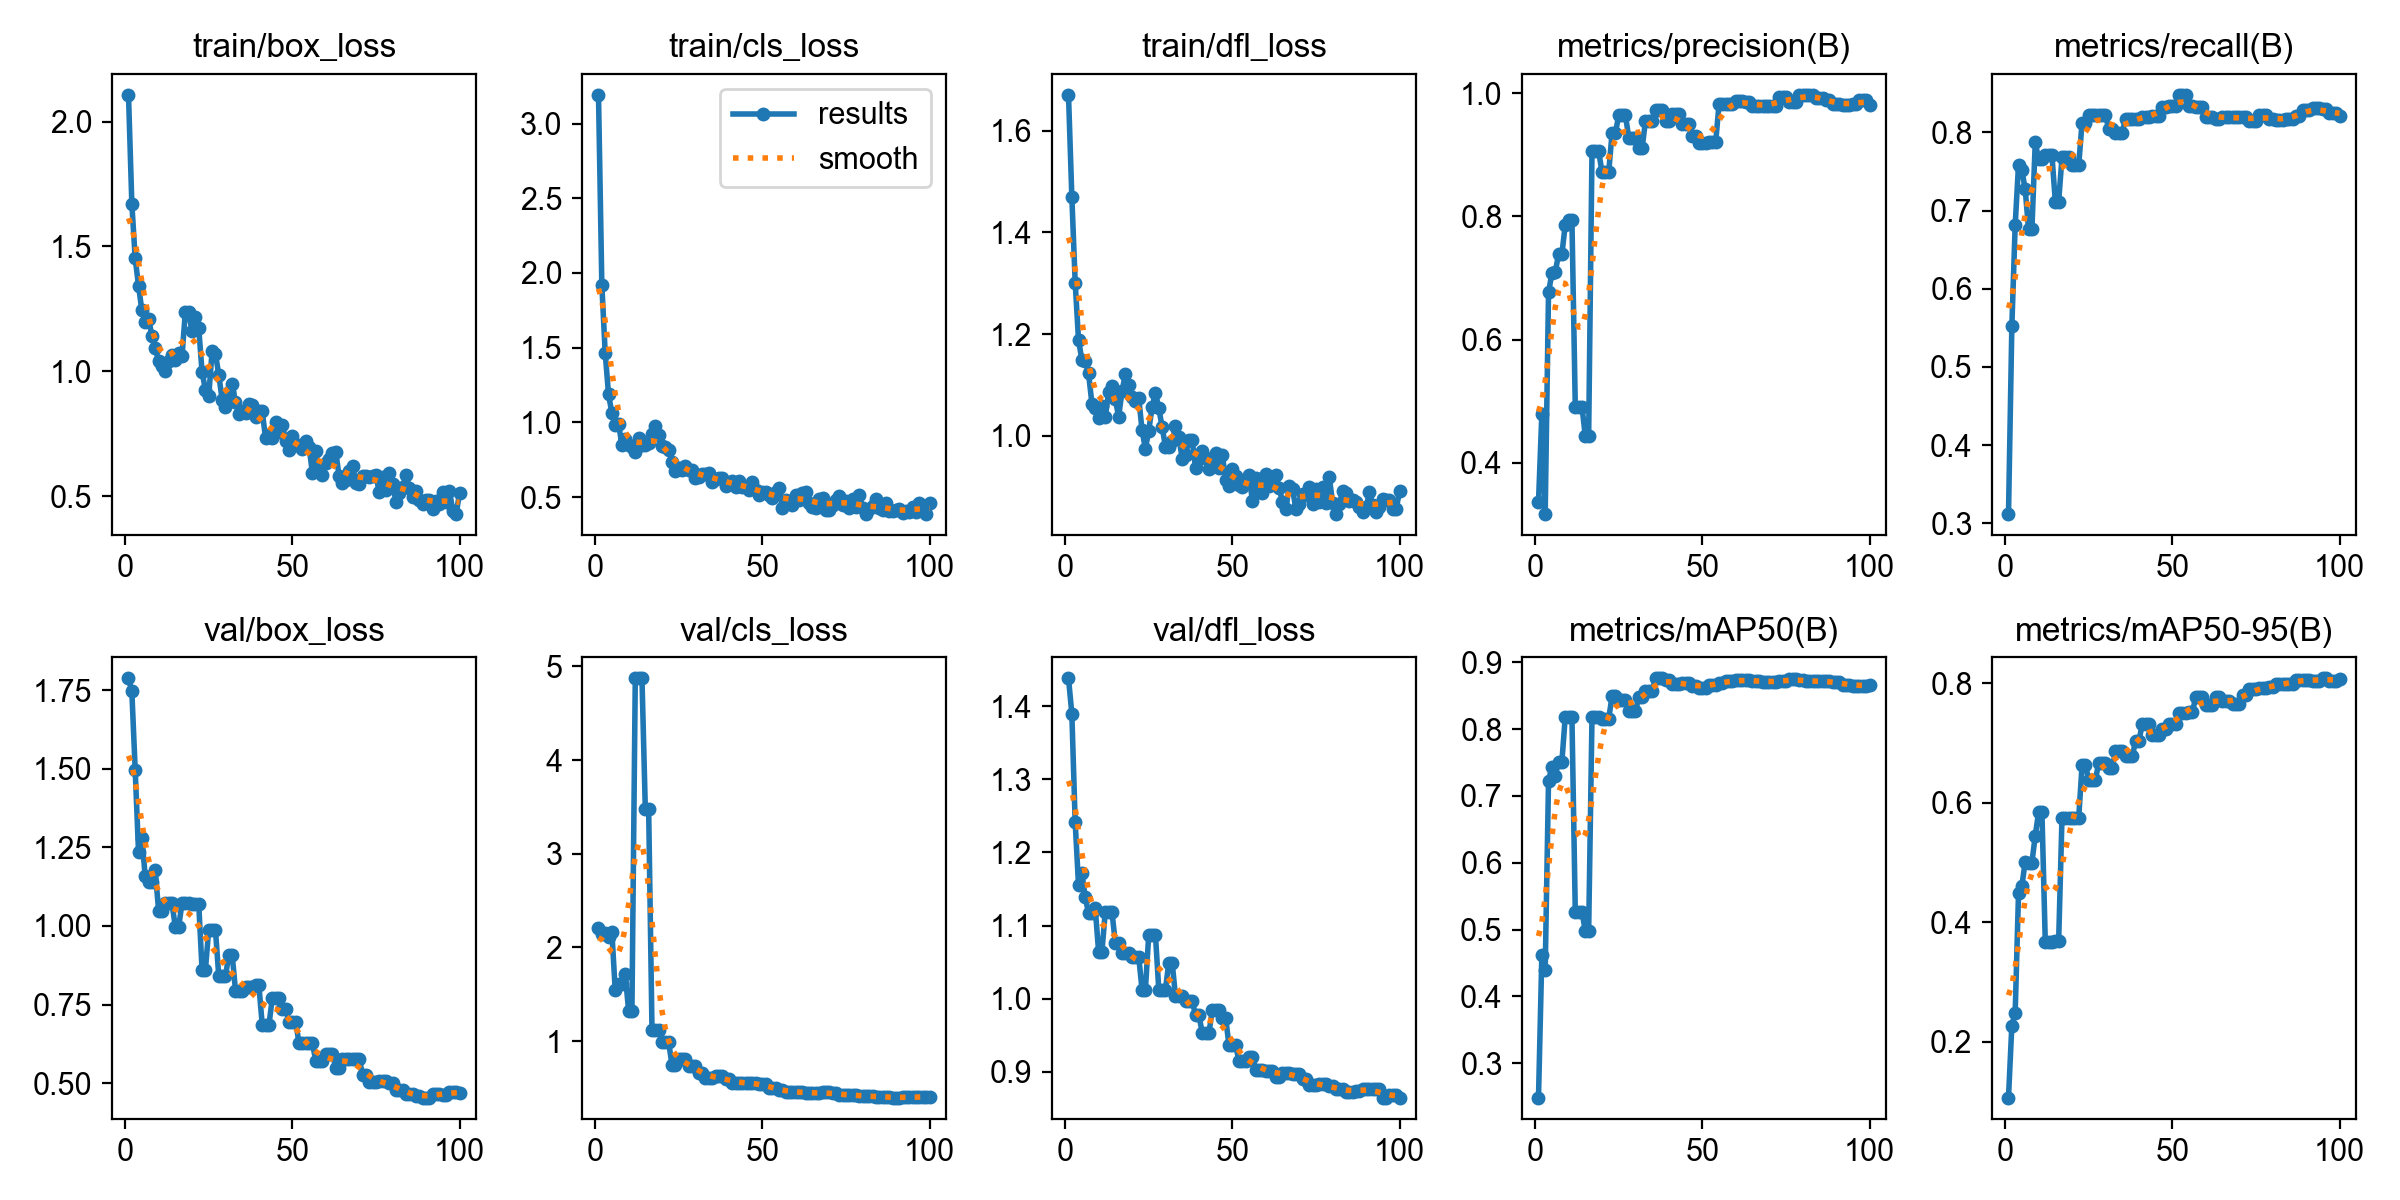

The file beside this chart, header and first rows:
epoch, time, train/box_loss, train/cls_loss, train/dfl_loss, metrics/precision(B), metrics/recall(B), metrics/mAP50(B), metrics/mAP50-95(B), val/box_loss, val/cls_loss, val/dfl_loss, lr/pg0, lr/pg1, lr/pg2
1, 5.634, 2.107, 3.192, 1.67, 0.3362, 0.3118, 0.2486, 0.1061, 1.788, 2.206, 1.438, 8.335e-05, 8.335e-05, 8.335e-05
2, 9.816, 1.671, 1.919, 1.47, 0.4791, 0.5519, 0.4614, 0.2268, 1.746, 2.141, 1.39, 0.0001816, 0.0001816, 0.0001816
3, 12.09, 1.453, 1.466, 1.301, 0.3169, 0.6814, 0.4395, 0.2482, 1.497, 2.158, 1.241, 0.0002778, 0.0002778, 0.0002778
4, 14.48, 1.342, 1.188, 1.189, 0.6764, 0.7588, 0.7225, 0.4487, 1.236, 2.107, 1.155, 0.000372, 0.000372, 0.000372
5, 16.67, 1.244, 1.063, 1.149, 0.7074, 0.7518, 0.7435, 0.461, 1.281, 2.166, 1.172, 0.0004643, 0.0004643, 0.0004643
6, 18.89, 1.196, 0.9847, 1.148, 0.7088, 0.727, 0.7302, 0.5012, 1.158, 1.542, 1.139, 0.0005546, 0.0005546, 0.0005546
7, 20.97, 1.211, 0.991, 1.123, 0.7387, 0.6758, 0.7516, 0.4997, 1.141, 1.613, 1.117, 0.0006429, 0.0006429, 0.0006429
8, 22.94, 1.142, 0.8482, 1.064, 0.7387, 0.6758, 0.7516, 0.4997, 1.141, 1.613, 1.117, 0.0007292, 0.0007292, 0.0007292
9, 24.83, 1.095, 0.8892, 1.055, 0.7863, 0.7871, 0.8185, 0.545, 1.177, 1.711, 1.124, 0.0008135, 0.0008135, 0.0008135
10, 26.96, 1.04, 0.8511, 1.035, 0.794, 0.7658, 0.8183, 0.5842, 1.049, 1.326, 1.065, 0.0008959, 0.0008959, 0.0008959
11, 29.28, 1.022, 0.8383, 1.058, 0.794, 0.7658, 0.8183, 0.5842, 1.049, 1.326, 1.065, 0.0009763, 0.0009763, 0.0009763
12, 31.56, 1.002, 0.8045, 1.037, 0.4914, 0.7706, 0.5266, 0.367, 1.072, 4.872, 1.119, 0.001055, 0.001055, 0.001055
13, 33.49, 1.042, 0.8944, 1.086, 0.4914, 0.7706, 0.5266, 0.367, 1.072, 4.872, 1.119, 0.001131, 0.001131, 0.001131
14, 35.44, 1.065, 0.8461, 1.097, 0.4914, 0.7706, 0.5266, 0.367, 1.072, 4.872, 1.119, 0.001206, 0.001206, 0.001206
15, 37.35, 1.044, 0.8461, 1.072, 0.4435, 0.7113, 0.4977, 0.3685, 0.9974, 3.48, 1.076, 0.001278, 0.001278, 0.001278
16, 39.28, 1.074, 0.8598, 1.038, 0.4435, 0.7113, 0.4977, 0.3685, 0.9974, 3.48, 1.076, 0.001348, 0.001348, 0.001348
17, 41.4, 1.062, 0.9208, 1.088, 0.9052, 0.7681, 0.8181, 0.5754, 1.072, 1.118, 1.062, 0.001403, 0.001403, 0.001403
18, 43.3, 1.237, 0.9741, 1.121, 0.9052, 0.7681, 0.8181, 0.5754, 1.072, 1.118, 1.062, 0.001386, 0.001386, 0.001386
19, 45.2, 1.236, 0.9151, 1.099, 0.9052, 0.7681, 0.8181, 0.5754, 1.072, 1.118, 1.062, 0.00137, 0.00137, 0.00137
20, 47.16, 1.16, 0.8416, 1.077, 0.8716, 0.7581, 0.8158, 0.5753, 1.072, 0.9849, 1.057, 0.001353, 0.001353, 0.001353
21, 49.14, 1.219, 0.8357, 1.069, 0.8716, 0.7581, 0.8158, 0.5753, 1.072, 0.9849, 1.057, 0.001337, 0.001337, 0.001337
22, 51.09, 1.174, 0.8176, 1.075, 0.8716, 0.7581, 0.8158, 0.5753, 1.072, 0.9849, 1.057, 0.00132, 0.00132, 0.00132
23, 53.05, 0.9977, 0.7365, 1.011, 0.935, 0.8126, 0.8493, 0.6626, 0.8612, 0.74, 1.013, 0.001304, 0.001304, 0.001304
24, 55.12, 0.9264, 0.6765, 0.9748, 0.935, 0.8126, 0.8493, 0.6626, 0.8612, 0.74, 1.013, 0.001287, 0.001287, 0.001287
25, 57.23, 0.9024, 0.6966, 1.01, 0.9639, 0.8226, 0.8438, 0.639, 0.9885, 0.803, 1.088, 0.001271, 0.001271, 0.001271
26, 59.25, 1.08, 0.6845, 1.057, 0.9639, 0.8226, 0.8438, 0.639, 0.9885, 0.803, 1.088, 0.001254, 0.001254, 0.001254
27, 61.21, 1.071, 0.7068, 1.085, 0.9639, 0.8226, 0.8438, 0.639, 0.9885, 0.803, 1.088, 0.001238, 0.001238, 0.001238
28, 63.18, 0.9861, 0.6839, 1.055, 0.9273, 0.8224, 0.8272, 0.6674, 0.8394, 0.7377, 1.013, 0.001221, 0.001221, 0.001221
29, 65.35, 0.8865, 0.6825, 1.018, 0.9273, 0.8224, 0.8272, 0.6674, 0.8394, 0.7377, 1.013, 0.001205, 0.001205, 0.001205
30, 67.46, 0.857, 0.6297, 0.9786, 0.9273, 0.8224, 0.8272, 0.6674, 0.8394, 0.7377, 1.013, 0.001188, 0.001188, 0.001188
31, 69.65, 0.9175, 0.632, 0.9779, 0.9112, 0.8037, 0.8478, 0.6581, 0.9092, 0.659, 1.05, 0.001172, 0.001172, 0.001172
32, 71.63, 0.9473, 0.6563, 0.9893, 0.9112, 0.8037, 0.8478, 0.6581, 0.9092, 0.659, 1.05, 0.001155, 0.001155, 0.001155
33, 73.66, 0.8762, 0.6514, 1.02, 0.9546, 0.7997, 0.8567, 0.6863, 0.7947, 0.6019, 1.004, 0.001139, 0.001139, 0.001139
34, 75.73, 0.8299, 0.662, 0.9986, 0.9546, 0.7997, 0.8567, 0.6863, 0.7947, 0.6019, 1.004, 0.001122, 0.001122, 0.001122
35, 77.8, 0.8423, 0.6015, 0.9548, 0.9546, 0.7997, 0.8567, 0.6863, 0.7947, 0.6019, 1.004, 0.001106, 0.001106, 0.001106
36, 79.94, 0.834, 0.6199, 0.9627, 0.9721, 0.8167, 0.8761, 0.6776, 0.8051, 0.6238, 0.9968, 0.001089, 0.001089, 0.001089
37, 82.07, 0.8686, 0.6274, 0.991, 0.9721, 0.8167, 0.8761, 0.6776, 0.8051, 0.6238, 0.9968, 0.001073, 0.001073, 0.001073
38, 84.28, 0.8669, 0.6292, 0.9911, 0.9721, 0.8167, 0.8761, 0.6776, 0.8051, 0.6238, 0.9968, 0.001056, 0.001056, 0.001056
39, 86.31, 0.8183, 0.5741, 0.9366, 0.9554, 0.8177, 0.8742, 0.7032, 0.8111, 0.5897, 0.9776, 0.00104, 0.00104, 0.00104
40, 88.46, 0.8403, 0.5933, 0.9538, 0.9554, 0.8177, 0.8742, 0.7032, 0.8111, 0.5897, 0.9776, 0.001023, 0.001023, 0.001023
41, 90.85, 0.8394, 0.6052, 0.9712, 0.9657, 0.8195, 0.8682, 0.7319, 0.6851, 0.553, 0.9534, 0.001007, 0.001007, 0.001007
42, 93.02, 0.732, 0.5667, 0.9571, 0.9657, 0.8195, 0.8682, 0.7319, 0.6851, 0.553, 0.9534, 0.0009904, 0.0009904, 0.0009904
43, 95.13, 0.7458, 0.6045, 0.9345, 0.9657, 0.8195, 0.8682, 0.7319, 0.6851, 0.553, 0.9534, 0.0009739, 0.0009739, 0.0009739
44, 97.34, 0.7335, 0.5681, 0.9485, 0.9502, 0.8203, 0.8685, 0.7137, 0.7699, 0.5506, 0.9842, 0.0009574, 0.0009574, 0.0009574
45, 99.46, 0.7982, 0.5691, 0.9665, 0.9502, 0.8203, 0.8685, 0.7137, 0.7699, 0.5506, 0.9842, 0.0009409, 0.0009409, 0.0009409
46, 101.5, 0.7572, 0.545, 0.9371, 0.9502, 0.8203, 0.8685, 0.7137, 0.7699, 0.5506, 0.9842, 0.0009244, 0.0009244, 0.0009244
47, 103.6, 0.7844, 0.603, 0.9627, 0.9308, 0.833, 0.8645, 0.7235, 0.7355, 0.555, 0.9737, 0.0009078, 0.0009078, 0.0009078
48, 105.7, 0.7214, 0.5481, 0.9135, 0.9308, 0.833, 0.8645, 0.7235, 0.7355, 0.555, 0.9737, 0.0008913, 0.0008913, 0.0008913
49, 107.7, 0.6858, 0.5155, 0.9013, 0.9187, 0.8341, 0.8623, 0.7321, 0.6958, 0.5396, 0.9366, 0.0008748, 0.0008748, 0.0008748
50, 109.8, 0.741, 0.5374, 0.9347, 0.9187, 0.8341, 0.8623, 0.7321, 0.6958, 0.5396, 0.9366, 0.0008583, 0.0008583, 0.0008583
51, 112, 0.705, 0.5352, 0.9213, 0.9187, 0.8341, 0.8623, 0.7321, 0.6958, 0.5396, 0.9366, 0.0008418, 0.0008418, 0.0008418
52, 114.1, 0.7067, 0.5171, 0.9034, 0.9212, 0.848, 0.8663, 0.7509, 0.6266, 0.5004, 0.9144, 0.0008253, 0.0008253, 0.0008253
53, 116.2, 0.6908, 0.4924, 0.8989, 0.9212, 0.848, 0.8663, 0.7509, 0.6266, 0.5004, 0.9144, 0.0008088, 0.0008088, 0.0008088
54, 118.5, 0.7227, 0.5367, 0.909, 0.9212, 0.848, 0.8663, 0.7509, 0.6266, 0.5004, 0.9144, 0.0007923, 0.0007923, 0.0007923
55, 120.6, 0.6966, 0.5594, 0.9224, 0.9819, 0.8339, 0.8695, 0.7527, 0.6284, 0.4754, 0.9202, 0.0007758, 0.0007758, 0.0007758
56, 122.8, 0.5948, 0.429, 0.8727, 0.9819, 0.8339, 0.8695, 0.7527, 0.6284, 0.4754, 0.9202, 0.0007593, 0.0007593, 0.0007593
57, 124.9, 0.6799, 0.4776, 0.9175, 0.9826, 0.8323, 0.8719, 0.7765, 0.571, 0.4543, 0.9029, 0.0007428, 0.0007428, 0.0007428
58, 127.1, 0.5959, 0.4696, 0.894, 0.9826, 0.8323, 0.8719, 0.7765, 0.571, 0.4543, 0.9029, 0.0007263, 0.0007263, 0.0007263
59, 129.2, 0.5866, 0.4472, 0.8879, 0.9826, 0.8323, 0.8719, 0.7765, 0.571, 0.4543, 0.9029, 0.0007098, 0.0007098, 0.0007098
60, 131.3, 0.6325, 0.5147, 0.9246, 0.9874, 0.82, 0.8731, 0.7639, 0.5927, 0.4593, 0.9015, 0.0006933, 0.0006933, 0.0006933
... 40 more rows
